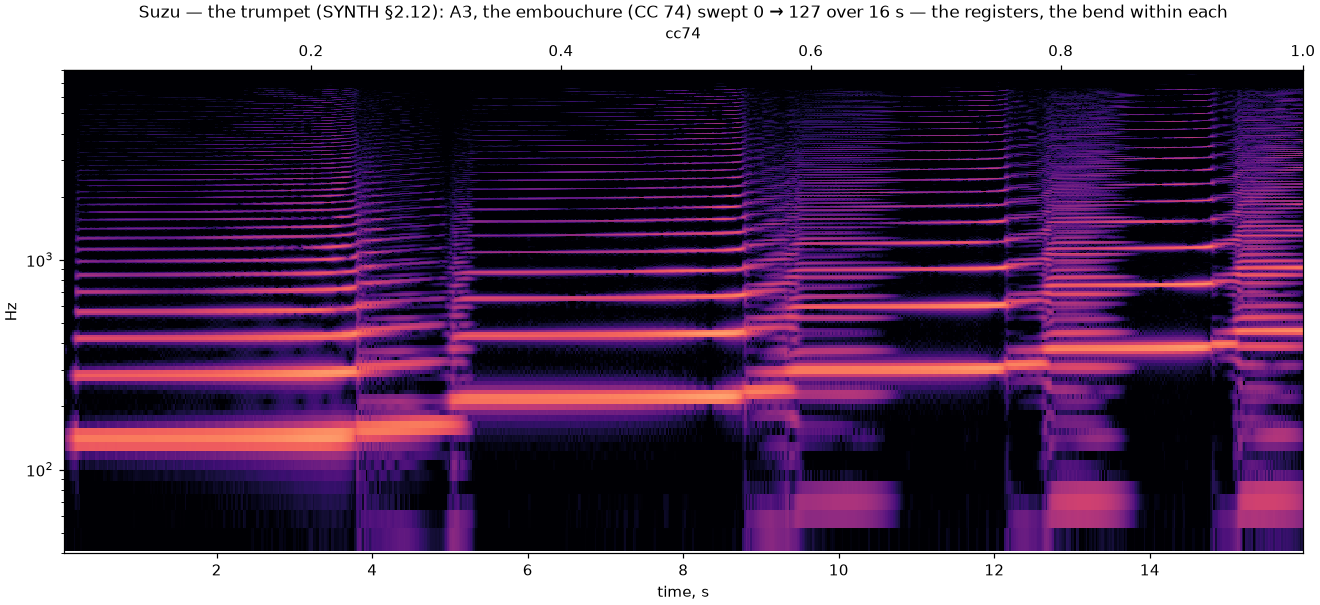

Source data for this figure (header and first rows):
time_s, cc74
0.000, 0.0000
0.101, 0.0063
0.200, 0.0125
0.301, 0.0188
0.400, 0.0250
0.501, 0.0313
0.600, 0.0375
0.701, 0.0438
0.800, 0.0500
0.901, 0.0563
1.000, 0.0625
1.101, 0.0688
1.200, 0.0750
1.301, 0.0813
1.400, 0.0875
1.501, 0.0938
1.600, 0.1000
1.701, 0.1063
1.800, 0.1125
1.901, 0.1188
2.000, 0.1250
2.101, 0.1313
2.200, 0.1375
2.301, 0.1438
2.400, 0.1500
2.501, 0.1563
2.600, 0.1625
2.701, 0.1688
2.800, 0.1750
2.901, 0.1813
3.000, 0.1875
3.101, 0.1938
3.200, 0.2000
3.301, 0.2063
3.400, 0.2125
3.501, 0.2188
3.600, 0.2250
3.701, 0.2313
3.800, 0.2375
3.901, 0.2438
4.000, 0.2500
4.101, 0.2563
4.200, 0.2625
4.301, 0.2688
4.400, 0.2750
4.501, 0.2813
4.600, 0.2875
4.701, 0.2938
4.800, 0.3000
4.901, 0.3063
5.000, 0.3125
5.101, 0.3188
5.200, 0.3250
5.301, 0.3313
5.400, 0.3375
5.501, 0.3438
5.600, 0.3500
5.701, 0.3563
5.800, 0.3625
5.901, 0.3688
... 100 more rows
